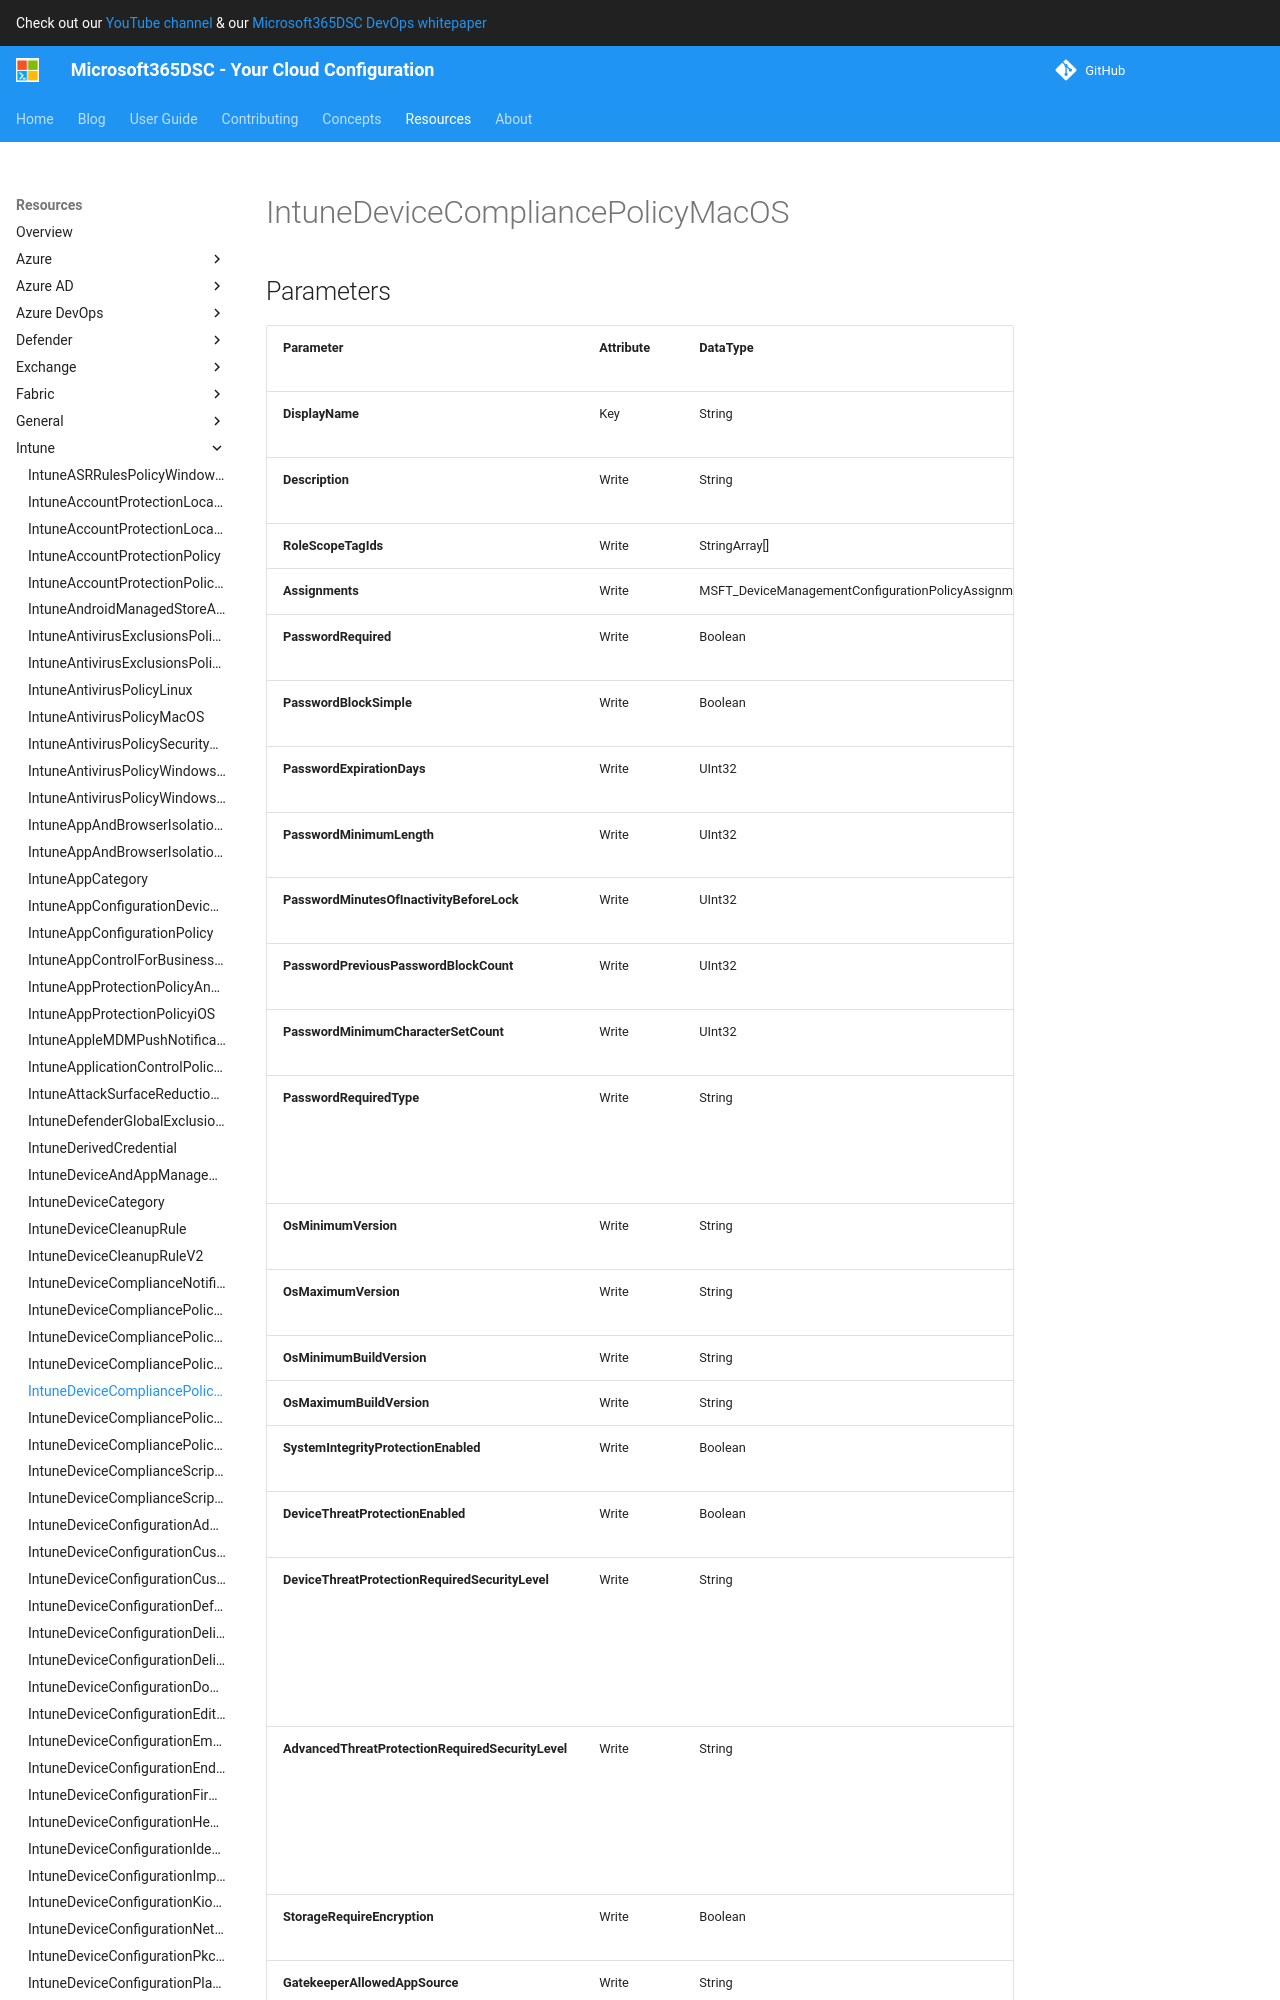

repository: microsoft/Microsoft365DSC · page: resources/intune/IntuneDeviceCompliancePolicyMacOS/index.html · generator: mkdocs

# IntuneDeviceCompliancePolicyMacOS

## Parameters

| Parameter | Attribute | DataType | Description | Allowed Values |
| --- | --- | --- | --- | --- |
| **DisplayName** | Key | String | Display name of the MacOS device compliance policy. | |
| **Description** | Write | String | Description of the MacOS device compliance policy. | |
| **Assignments** | Write | MSFT_DeviceManagementConfigurationPolicyAssignments[] | Assignments of the Intune Policy. | |
| **PasswordRequired** | Write | Boolean | PasswordRequired of the MacOS device compliance policy. | |
| **PasswordBlockSimple** | Write | Boolean | PasswordBlockSimple of the MacOS device compliance policy. | |
| **PasswordExpirationDays** | Write | UInt32 | PasswordExpirationDays of the MacOS device compliance policy. | |
| **PasswordMinimumLength** | Write | UInt32 | PasswordMinimumLength of the MacOS device compliance policy. | |
| **PasswordMinutesOfInactivityBeforeLock** | Write | UInt32 | PasswordMinutesOfInactivityBeforeLock of the MacOS device compliance policy. | |
| **PasswordPreviousPasswordBlockCount** | Write | UInt32 | PasswordPreviousPasswordBlockCount of the MacOS device compliance policy. | |
| **PasswordMinimumCharacterSetCount** | Write | UInt32 | PasswordMinimumCharacterSetCount of the MacOS device compliance policy. | |
| **PasswordRequiredType** | Write | String | PasswordRequiredType of the MacOS device compliance policy. | `DeviceDefault`, `Alphanumeric`, `Numeric` |
| **OsMinimumVersion** | Write | String | OsMinimumVersion of the MacOS device compliance policy. | |
| **OsMaximumVersion** | Write | String | OsMaximumVersion of the MacOS device compliance policy. | |
| **OsMinimumBuildVersion** | Write | String | Minimum MacOS build version. | |
| **OsMaximumBuildVersion** | Write | String | Maximum MacOS build version. | |
| **SystemIntegrityProtectionEnabled** | Write | Boolean | SystemIntegrityProtectionEnabled of the MacOS device compliance policy. | |
| **DeviceThreatProtectionEnabled** | Write | Boolean | DeviceThreatProtectionEnabled of the MacOS device compliance policy. | |
| **DeviceThreatProtectionRequiredSecurityLevel** | Write | String | DeviceThreatProtectionRequiredSecurityLevel of the MacOS device compliance policy. | `Unavailable`, `Secured`, `Low`, `Medium`, `High`, `NotSet` |
| **AdvancedThreatProtectionRequiredSecurityLevel** | Write | String | AdvancedThreatProtectionRequiredSecurityLevel of the MacOS device compliance policy. | `Unavailable`, `Secured`, `Low`, `Medium`, `High`, `NotSet` |
| **StorageRequireEncryption** | Write | Boolean | StorageRequireEncryption of the MacOS device compliance policy. | |
| **GatekeeperAllowedAppSource** | Write | String | System and Privacy setting that determines which download locations apps can be run from on a macOS device. | `notConfigured`, `macAppS
